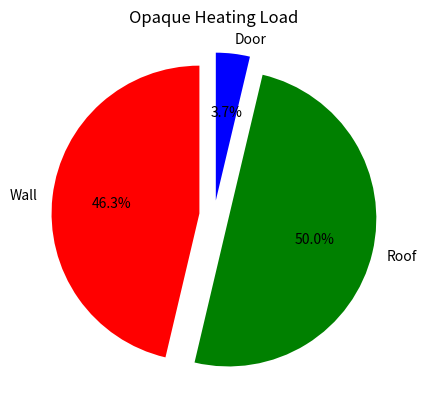
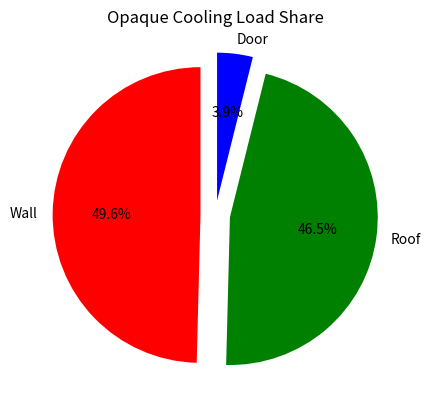
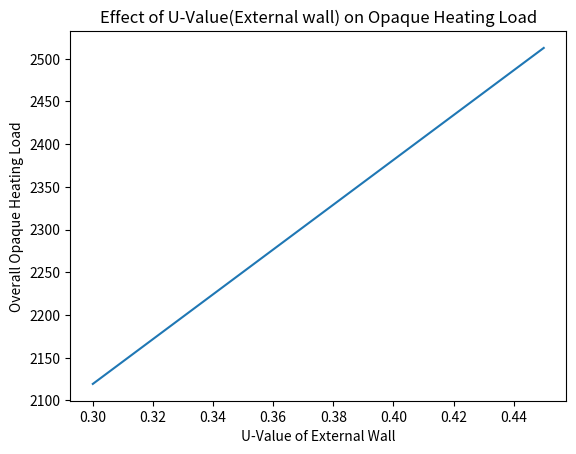

Here is the Python script that generated these plots, in order:
import pandas as pd
import matplotlib.pyplot as plt

labels=["Wall","Roof","Door"]
cols=["r","g","b"]
HeatingLoadValues=[1149,1240,92]
CoolingLoadValues=[548,514,43]

#Pie plot showing each component for Heating Load
plt.title("Opaque Heating Load")
plt.pie(HeatingLoadValues,labels=labels,colors=cols,startangle=90,explode=(0.1,0.1,0.1),autopct='%1.1f%%')

#Pie plot showing each component for Cooling Load
figure=plt.figure()
plt.title("Opaque Cooling Load Share")
plt.pie(CoolingLoadValues,labels=labels,colors=cols,startangle=90,explode=(0.1,0.1,0.1),autopct='%1.1f%%')

#2D plots showing change of U value of external wall to Opaque heating load
Uvalue_Series=pd.Series(range(30,50,5))*0.01   #assuming U values,ranging from 30 to 50 with step functions as 5
def OpaqueHeatingLoad(Uvalue_Series):  
    wall_HeatingLoad=Uvalue_Series*24.8*105.8  #deltaT_Heating=24.8; Wall_Area=105.8.
    return (wall_HeatingLoad+HeatingLoadValues[1]+HeatingLoadValues[2])
    
OpaqueheatingLoadSeries=Uvalue_Series.apply(OpaqueHeatingLoad)
figure1=plt.figure()
plt.plot(Uvalue_Series,OpaqueheatingLoadSeries)
plt.xlabel("U-Value of External Wall")
plt.ylabel("Overall Opaque Heating Load")
plt.title("Effect of U-Value(External wall) on Opaque Heating Load")